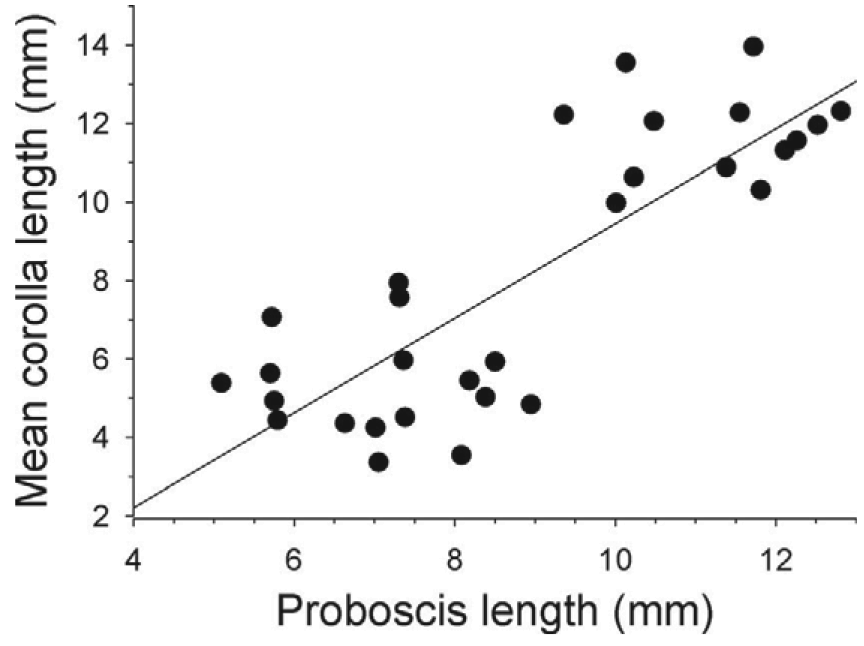

Source data for this figure (header and first rows):
proboscis, corolla
5.1, 5.4
5.8, 4.4
5.7, 5.0
5.7, 5.7
5.7, 7.1
6.6, 4.4
7.0, 3.4
7.0, 4.3
7.4, 4.6
8.1, 3.6
7.3, 6.0
7.3, 7.6
7.3, 8.0
8.2, 5.5
8.4, 5.1
8.5, 5.9
8.9, 4.9
10.0, 10.0
10.2, 10.7
9.3, 12.3
10.1, 13.6
10.5, 12.1
11.4, 10.9
11.8, 10.3
11.6, 12.3
11.7, 14.0
12.1, 11.4
12.3, 11.6
12.5, 12.0
12.8, 12.4
